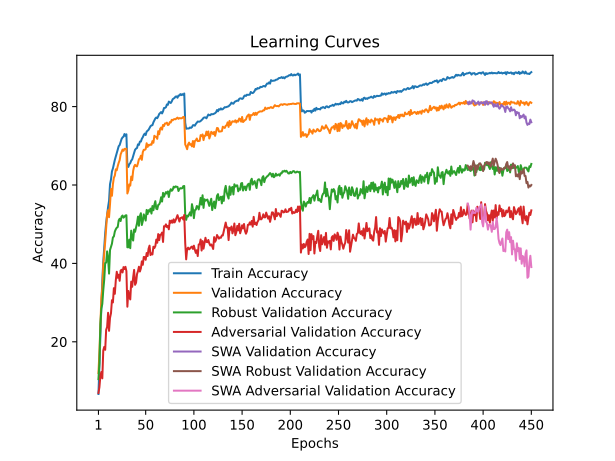

The table this chart was drawn from, first rows:
train_accuracy; train_loss; valid_accuracy; valid_loss; valid_accuracy_robust; valid_accuracy_adversarial; valid_accuracy_swa; valid_accuracy_robust_swa; valid_accuracy_adversarial_swa
6,6880; 4,2516; 12,0200; 3,9570; 10,4759; 6,9500; 12,0200; 10,4759; 6,9500
13,4740; 3,8970; 17,2800; 3,7437; 14,5276; 8,4000; 17,2800; 14,5276; 8,4000
21,2680; 3,5607; 24,5100; 3,6056; 24,5586; 11,2700; 24,5100; 24,5586; 11,2700
29,0400; 3,2565; 31,0400; 3,2777; 28,4310; 12,3000; 31,0400; 28,4310; 12,3000
35,6140; 3,0028; 33,6600; 3,0383; 29,6621; 10,6800; 33,6600; 29,6621; 10,6800
40,4280; 2,8367; 39,4800; 2,9658; 33,1414; 17,7700; 39,4800; 33,1414; 17,7700
44,2460; 2,7009; 42,3700; 2,8232; 35,8517; 18,6900; 42,3700; 35,8517; 18,6900
47,7140; 2,5925; 45,5400; 2,6314; 40,0828; 17,9600; 45,5400; 40,0828; 17,9600
50,4160; 2,4960; 49,2100; 2,6056; 40,2069; 23,0400; 49,2100; 40,2069; 23,0400
52,5400; 2,4185; 52,5100; 2,4251; 43,0690; 23,8000; 52,5100; 43,0690; 23,8000
54,4160; 2,3571; 53,5700; 2,4753; 41,3414; 27,4000; 53,5700; 41,3414; 27,4000
55,9640; 2,3042; 51,7800; 2,4421; 37,3966; 22,8000; 51,7800; 37,3966; 22,8000
60,2000; 2,1627; 55,0700; 2,3439; 43,4172; 26,1100; 55,0700; 43,4172; 26,1100
61,4220; 2,1205; 58,9900; 2,1724; 44,1690; 27,2800; 58,9900; 44,1690; 27,2800
63,4720; 2,0550; 57,2500; 2,2764; 45,0207; 30,6100; 57,2500; 45,0207; 30,6100
64,2300; 2,0256; 60,2000; 2,1352; 46,6241; 30,0400; 60,2000; 46,6241; 30,0400
65,3460; 1,9889; 61,8600; 2,1166; 46,8724; 33,6800; 61,8600; 46,8724; 33,6800
66,4040; 1,9507; 62,4000; 2,0733; 48,1276; 32,2400; 62,4000; 48,1276; 32,2400
67,2960; 1,9218; 64,0000; 2,0427; 48,7138; 35,6900; 64,0000; 48,7138; 35,6900
68,1720; 1,8958; 63,7600; 2,1081; 49,1103; 37,8700; 63,7600; 49,1103; 37,8700
69,1300; 1,8561; 64,8200; 2,0035; 49,2724; 36,3300; 64,8200; 49,2724; 36,3300
69,8940; 1,8322; 65,6800; 1,9837; 50,9586; 37,1200; 65,6800; 50,9586; 37,1200
70,1880; 1,8172; 66,3300; 1,9557; 51,3897; 35,5600; 66,3300; 51,3897; 35,5600
70,9360; 1,7990; 67,7900; 1,9274; 50,8069; 38,1600; 67,7900; 50,8069; 38,1600
71,7440; 1,7719; 68,4200; 1,8886; 51,9552; 38,3800; 68,4200; 51,9552; 38,3800
72,1440; 1,7607; 69,0400; 1,8681; 52,2103; 37,6900; 69,0400; 52,2103; 37,6900
72,3320; 1,7524; 68,7200; 1,8920; 51,6690; 39,0500; 68,7200; 51,6690; 39,0500
73,0060; 1,7296; 69,2200; 1,8713; 51,9034; 38,5600; 69,2200; 51,9034; 38,5600
72,5280; 1,7429; 69,1900; 1,8769; 52,2379; 39,1300; 69,1900; 52,2379; 39,1300
72,9340; 1,7269; 69,2700; 1,8634; 52,2793; 38,0300; 69,2700; 52,2793; 38,0300
64,8520; 1,9893; 57,8400; 2,2423; 44,1103; 28,9500; 57,8400; 44,1103; 28,9500
64,6040; 2,0038; 58,6000; 2,2808; 44,1069; 32,9700; 58,6000; 44,1069; 32,9700
65,3060; 1,9842; 60,1600; 2,1540; 46,0621; 31,4300; 60,1600; 46,0621; 31,4300
65,5760; 1,9725; 59,8400; 2,1741; 43,8793; 30,8100; 59,8400; 43,8793; 30,8100
66,2280; 1,9451; 62,1500; 2,1078; 48,3552; 35,3500; 62,1500; 48,3552; 35,3500
66,5220; 1,9341; 61,2300; 2,1634; 46,4552; 34,0300; 61,2300; 46,4552; 34,0300
67,4140; 1,9116; 63,6200; 2,1015; 45,8345; 36,4000; 63,6200; 45,8345; 36,4000
68,1880; 1,8858; 64,7300; 2,0575; 48,6517; 38,3400; 64,7300; 48,6517; 38,3400
68,9900; 1,8565; 65,1500; 1,9984; 48,0621; 34,5400; 65,1500; 48,0621; 34,5400
69,2900; 1,8484; 64,8000; 1,9963; 49,2379; 35,0600; 64,8000; 49,2379; 35,0600
69,4320; 1,8402; 64,7600; 2,0041; 50,2414; 37,2600; 64,7600; 50,2414; 37,2600
70,3700; 1,8082; 65,5600; 1,9736; 51,9345; 38,0300; 65,5600; 51,9345; 38,0300
70,2300; 1,8092; 66,5900; 1,9547; 49,6034; 39,1500; 66,5900; 49,6034; 39,1500
71,0760; 1,7922; 66,7200; 1,9186; 52,0621; 37,9300; 66,7200; 52,0621; 37,9300
71,0740; 1,7785; 67,4700; 1,9209; 52,8000; 38,7200; 67,4700; 52,8000; 38,7200
71,7860; 1,7539; 66,4200; 1,9685; 49,7966; 40,5200; 66,4200; 49,7966; 40,5200
72,1920; 1,7430; 68,3800; 1,8989; 50,7793; 39,6400; 68,3800; 50,7793; 39,6400
72,7640; 1,7248; 68,9800; 1,8748; 52,5069; 41,6400; 68,9800; 52,5069; 41,6400
73,1080; 1,7147; 68,9600; 1,8808; 51,7724; 41,6100; 68,9600; 51,7724; 41,6100
72,7500; 1,7132; 69,1700; 1,8769; 50,9276; 40,9200; 69,1700; 50,9276; 40,9200
73,6260; 1,6915; 70,6500; 1,8282; 53,6379; 42,6500; 70,6500; 53,6379; 42,6500
73,8780; 1,6863; 69,7200; 1,8231; 52,5828; 41,8700; 69,7200; 52,5828; 41,8700
74,0800; 1,6800; 70,2400; 1,8283; 53,5690; 43,7500; 70,2400; 53,5690; 43,7500
74,5680; 1,6615; 70,1200; 1,8407; 53,2345; 44,5300; 70,1200; 53,2345; 44,5300
74,9980; 1,6474; 70,3700; 1,8190; 53,9759; 42,1200; 70,3700; 53,9759; 42,1200
75,2040; 1,6353; 70,2700; 1,8085; 52,7138; 42,5700; 70,2700; 52,7138; 42,5700
75,2620; 1,6334; 71,2000; 1,7693; 54,6345; 42,2800; 71,2000; 54,6345; 42,2800
75,9840; 1,6121; 70,7700; 1,7853; 53,5655; 44,2600; 70,7700; 53,5655; 44,2600
76,4580; 1,5985; 72,5600; 1,7324; 54,9276; 43,9100; 72,5600; 54,9276; 43,9100
76,9720; 1,5811; 72,3300; 1,7423; 55,8724; 44,4200; 72,3300; 55,8724; 44,4200
... 390 more rows
